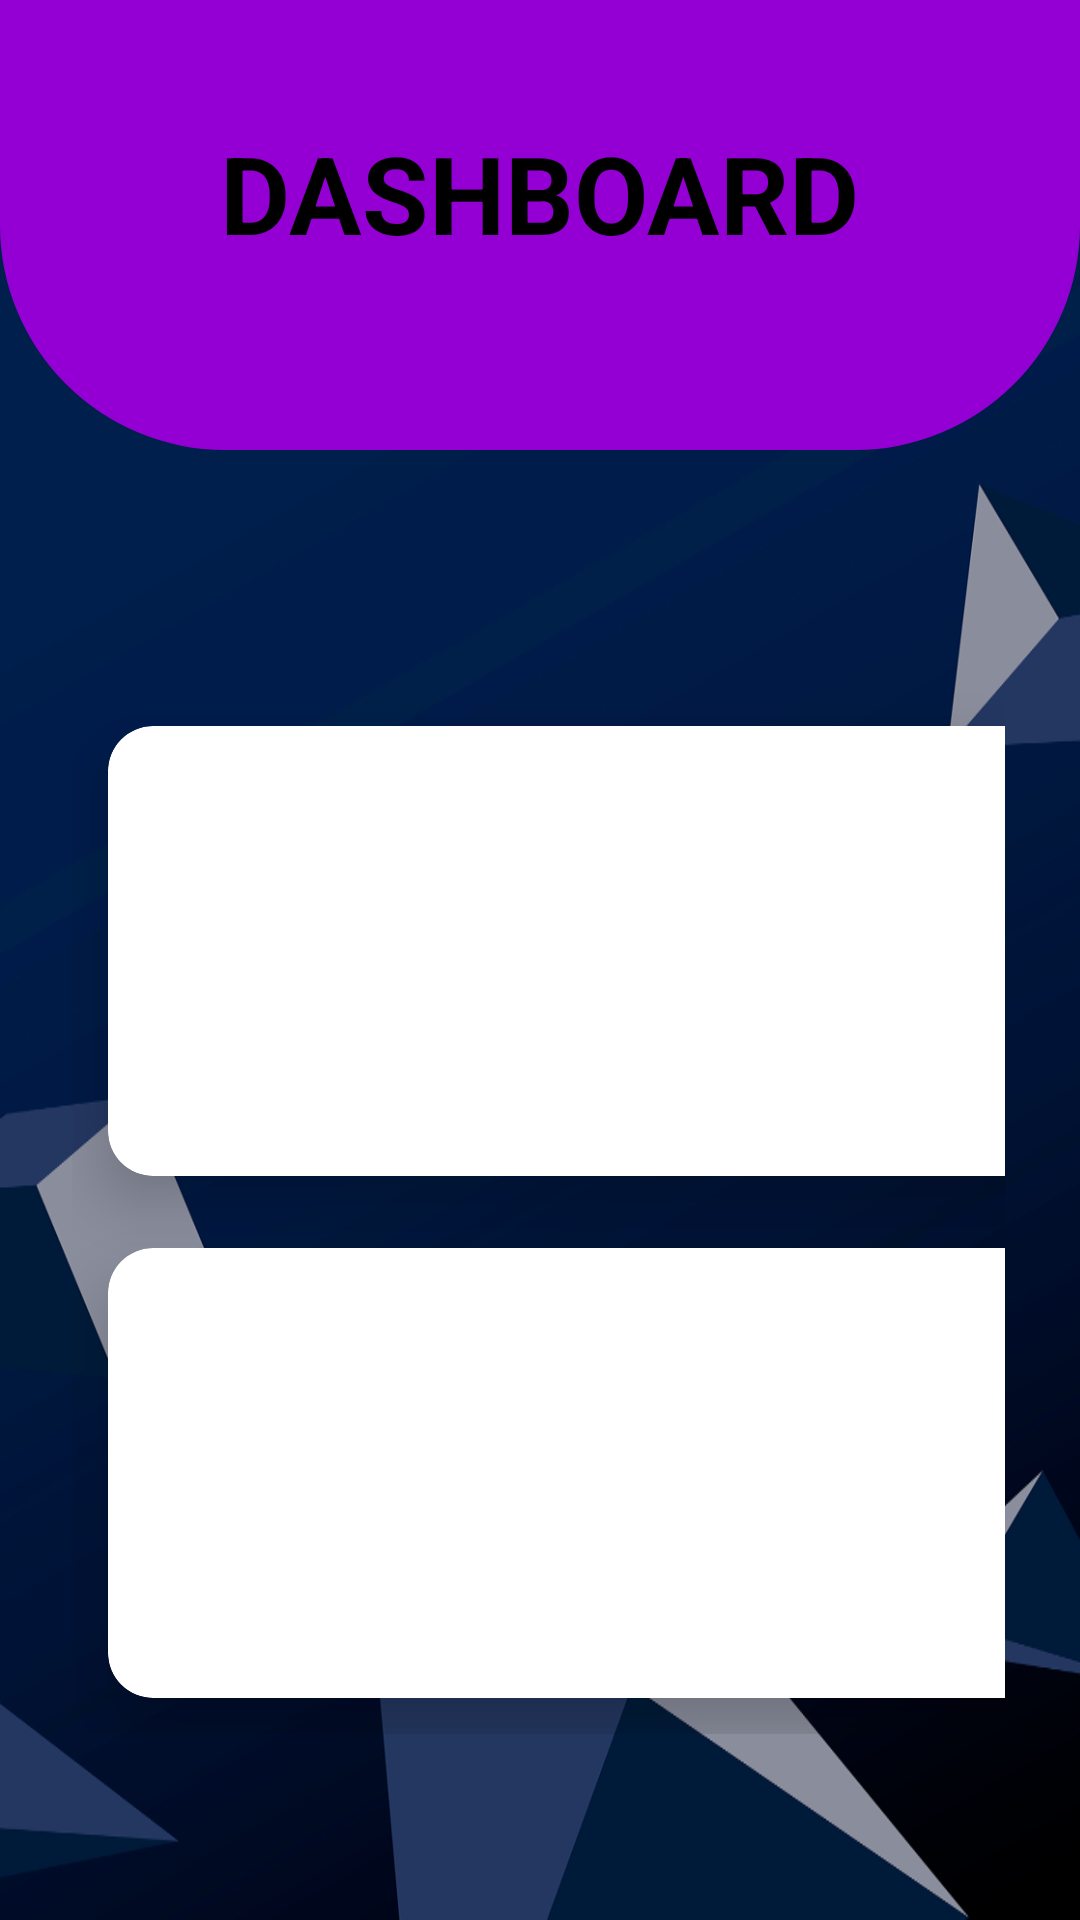

Write the Android layout XML for this screen, with the resource values it uses.
<!-- AndroidManifest.xml: application theme Theme.Hostels -->
<!-- res/layout/activity_main2.xml -->
<?xml version="1.0" encoding="utf-8"?>
<RelativeLayout xmlns:android="http://schemas.android.com/apk/res/android"
    xmlns:app="http://schemas.android.com/apk/res-auto"
    xmlns:tools="http://schemas.android.com/tools"
    android:layout_width="match_parent"
    android:layout_height="match_parent"
    android:background="@drawable/i2"
    tools:context="com.Hostel.Accomomate.MainActivity2">


    <View
        android:id="@+id/topView"
        android:layout_width="match_parent"
        android:layout_height="150dp"
        android:background="@drawable/ic_view"
        />
    <GridLayout
        android:layout_width="match_parent"
        android:layout_height="wrap_content"
        android:columnCount="2"
        android:rowCount="4"
        android:layout_marginLeft="24dp"
        android:layout_marginRight="25dp"
        android:layout_marginTop="80dp"
        android:layout_below="@+id/topView">

        <androidx.cardview.widget.CardView
            android:id="@+id/card1"
            android:layout_width="150dp"
            android:layout_height="150dp"
            app:cardCornerRadius="15dp"
            app:cardElevation="12dp"
            android:layout_columnWeight="1"
            android:layout_rowWeight="1"
            android:layout_margin="12dp"
            android:layout_row="1"
            android:layout_column="0">

            <LinearLayout
                android:layout_width="match_parent"
                android:layout_height="match_parent"
                android:gravity="center"
                android:orientation="vertical">

                <ImageView
                    android:layout_width="80dp"
                    android:layout_height="80dp"
                    android:layout_gravity="center_horizontal"
                    android:src="@drawable/baseline_student_2_24" />

                <TextView
                    android:layout_width="wrap_content"
                    android:layout_height="wrap_content"
                    android:layout_gravity="center_horizontal"
                    android:text="Student Portal"
                    android:textColor="@color/black"
                    android:textSize="18sp"
                    android:textStyle="bold" />
            </LinearLayout>

        </androidx.cardview.widget.CardView>
        <androidx.cardview.widget.CardView
            android:id="@+id/card2"
            android:layout_width="150dp"
            android:layout_height="150dp"
            app:cardCornerRadius="15dp"
            app:cardElevation="12dp"
            android:layout_columnWeight="1"
            android:layout_rowWeight="1"
            android:layout_row="1"
            android:layout_column="1"
            android:layout_margin="12dp">

            <LinearLayout
                android:layout_width="match_parent"
                android:layout_height="match_parent"
                android:gravity="center"
                android:orientation="vertical">

                <ImageView
                    android:layout_width="80dp"
                    android:layout_height="80dp"
                    android:layout_gravity="center_horizontal"
                    android:src="@drawable/baseline_currency" />

                <TextView
                    android:layout_width="wrap_content"
                    android:layout_height="wrap_content"
                    android:layout_gravity="center_horizontal"
                    android:text="Fee Portal"
                    android:textColor="@color/black"
                    android:textSize="18sp"
                    android:textStyle="bold" />
            </LinearLayout>

        </androidx.cardview.widget.CardView>
        <androidx.cardview.widget.CardView
            android:id="@+id/card3"
            android:layout_width="150dp"
            android:layout_height="150dp"
            app:cardCornerRadius="15dp"
            app:cardElevation="12dp"
            android:layout_columnWeight="1"
            android:layout_rowWeight="1"
            android:layout_row="2"
            android:layout_column="0"
            android:layout_margin="12dp">

            <LinearLayout
                android:layout_width="match_parent"
                android:layout_height="match_parent"
                android:gravity="center"
                android:orientation="vertical">

                <ImageView
                    android:layout_width="80dp"
                    android:layout_height="80dp"
                    android:layout_gravity="center_horizontal"
                    android:src="@drawable/baseline_call_24" />

                <TextView
                    android:layout_width="wrap_content"
                    android:layout_height="wrap_content"
                    android:layout_gravity="center_horizontal"
                    android:text="Contact"
                    android:textColor="@color/black"
                    android:textSize="18sp"
                    android:textStyle="bold" />
            </LinearLayout>

        </androidx.cardview.widget.CardView>
        <androidx.cardview.widget.CardView
            android:id="@+id/card4"
            android:layout_width="150dp"
            android:layout_height="150dp"
            app:cardCornerRadius="15dp"
            app:cardElevation="12dp"
            android:layout_columnWeight="1"
            android:layout_rowWeight="1"
            android:layout_row="2"
            android:layout_column="1"
            android:layout_margin="12dp">

            <LinearLayout
                android:layout_width="match_parent"
                android:layout_height="match_parent"
                android:gravity="center"
                android:orientation="vertical">

                <ImageView
                    android:layout_width="80dp"
                    android:layout_height="80dp"
                    android:layout_gravity="center_horizontal"
                    android:src="@drawable/baseline_person_pin_24" />

                <TextView
                    android:layout_width="wrap_content"
                    android:layout_height="wrap_content"
                    android:layout_gravity="center_horizontal"
                    android:text="Student Info"
                    android:textColor="@color/black"
                    android:textSize="18sp"
                    android:textStyle="bold" />
            </LinearLayout>

        </androidx.cardview.widget.CardView>



    </GridLayout>

    <TextView
        android:id="@+id/textView"
        android:layout_width="wrap_content"
        android:layout_height="47dp"
        android:layout_alignBottom="@+id/topView"
        android:layout_alignParentTop="true"
        android:layout_centerHorizontal="true"
        android:layout_marginTop="40dp"
        android:layout_marginBottom="63dp"

        android:text="DASHBOARD"
        android:textColor="@color/black"
        android:textSize="36sp"
        android:textStyle="bold" />

</RelativeLayout>
<!-- resources referenced by this layout -->
<resources>
  <color name="black">#FF000000</color>
  <!-- drawable baseline_call_24 (drawable) -->
  <vector android:height="24dp" android:tint="#151111"
      android:viewportHeight="24" android:viewportWidth="24"
      android:width="24dp" xmlns:android="http://schemas.android.com/apk/res/android">
      <path android:fillColor="@android:color/white" android:pathData="M20.01,15.38c-1.23,0 -2.42,-0.2 -3.53,-0.56 -0.35,-0.12 -0.74,-0.03 -1.01,0.24l-1.57,1.97c-2.83,-1.35 -5.48,-3.9 -6.89,-6.83l1.95,-1.66c0.27,-0.28 0.35,-0.67 0.24,-1.02 -0.37,-1.11 -0.56,-2.3 -0.56,-3.53 0,-0.54 -0.45,-0.99 -0.99,-0.99H4.19C3.65,3 3,3.24 3,3.99 3,13.28 10.73,21 20.01,21c0.71,0 0.99,-0.63 0.99,-1.18v-3.45c0,-0.54 -0.45,-0.99 -0.99,-0.99z"/>
  </vector>
  <!-- drawable baseline_currency (drawable) -->
  <vector android:height="24dp" android:tint="#151111"
      android:viewportHeight="24" android:viewportWidth="24"
      android:width="24dp" xmlns:android="http://schemas.android.com/apk/res/android">
      <path android:fillColor="@android:color/white" android:pathData="M13.66,7C13.1,5.82 11.9,5 10.5,5L6,5V3h12v2l-3.26,0c0.48,0.58 0.84,1.26 1.05,2L18,7v2l-2.02,0c-0.25,2.8 -2.61,5 -5.48,5H9.77l6.73,7h-2.77L7,14v-2h3.5c1.76,0 3.22,-1.3 3.46,-3L6,9V7L13.66,7z"/>
  </vector>
  <!-- drawable baseline_person_pin_24 (drawable) -->
  <vector android:height="24dp" android:tint="#151111"
      android:viewportHeight="24" android:viewportWidth="24"
      android:width="24dp" xmlns:android="http://schemas.android.com/apk/res/android">
      <path android:fillColor="@android:color/white" android:pathData="M12,2c-4.97,0 -9,4.03 -9,9 0,4.17 2.84,7.67 6.69,8.69L12,22l2.31,-2.31C18.16,18.67 21,15.17 21,11c0,-4.97 -4.03,-9 -9,-9zM12,4c1.66,0 3,1.34 3,3s-1.34,3 -3,3 -3,-1.34 -3,-3 1.34,-3 3,-3zM12,18.3c-2.5,0 -4.71,-1.28 -6,-3.22 0.03,-1.99 4,-3.08 6,-3.08 1.99,0 5.97,1.09 6,3.08 -1.29,1.94 -3.5,3.22 -6,3.22z"/>
  </vector>
  <!-- drawable baseline_student_2_24 (drawable) -->
  <vector android:height="24dp" android:tint="@color/black"
      android:viewportHeight="24" android:viewportWidth="24"
      android:width="24dp" xmlns:android="http://schemas.android.com/apk/res/android">
      <path android:fillColor="@android:color/white" android:pathData="M18.39,14.56C16.71,13.7 14.53,13 12,13c-2.53,0 -4.71,0.7 -6.39,1.56C4.61,15.07 4,16.1 4,17.22V20h16v-2.78C20,16.1 19.39,15.07 18.39,14.56z"/>
      <path android:fillColor="@android:color/white" android:pathData="M9.78,12h4.44c1.21,0 2.14,-1.06 1.98,-2.26l-0.32,-2.45C15.57,5.39 13.92,4 12,4S8.43,5.39 8.12,7.29L7.8,9.74C7.64,10.94 8.57,12 9.78,12z"/>
  </vector>
  <!-- drawable i2: jpg bitmap (drawable, 150112 bytes) -->
  <!-- drawable ic_view (drawable) -->
  <?xml version="1.0" encoding="utf-8"?>
  <shape xmlns:android="http://schemas.android.com/apk/res/android">
  
      <corners android:bottomLeftRadius="75dp"
          android:bottomRightRadius="75dp"/>
      <solid android:color="@color/purple"/>
  </shape>
  <style name="Theme.Hostels" parent="Base.Theme.Hostels" />
  <color name="purple">#9400D3</color>
  <style name="Base.Theme.Hostels" parent="Theme.Material3.DayNight.NoActionBar">
          
          
      </style>
</resources>
